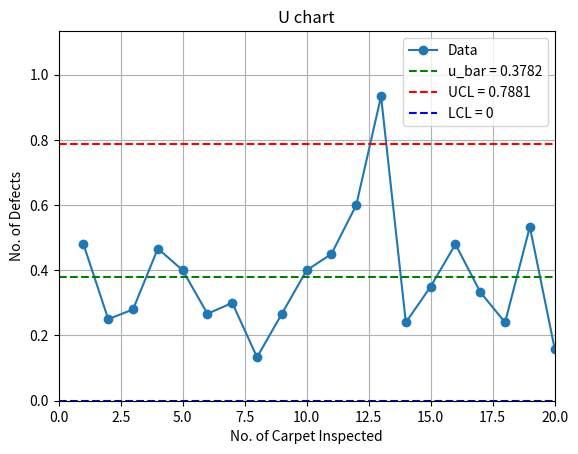

Write Python code to recreate this figure.
# U chart
import math
import matplotlib.pyplot as plt
n = [25,20,25,15,25,15,20,15,15,25,20,20,15,25,20,25,15,25,15,25]
c = [12,5,7,7,10,4,6,2,4,10,9,12,14,6,7,12,5,6,8,4]
u = [c_i/ n_i for n_i, c_i in zip(n , c)]
print(f"U = {u}")
u_bar  = sum(u)/len(n)
all_UCL_bar = [ u_bar + 3 * math.sqrt((u_bar)/(n_i)) for n_i in n]
print(f"column UCL_bar = {all_UCL_bar}")
all_LCL_bar = [ u_bar - 3 * math.sqrt((u_bar)/(n_i)) for n_i in n]
all_LCL_bar = [max(0,lcl)for lcl in all_LCL_bar]
print(f"column LCL_bar = {all_LCL_bar}")
print(f"u_bar (CL) = {u_bar:.4f}")
n_bar =  sum(n)/len(n)
print(f"n_bar = {n_bar:.4f}")
UCL = u_bar + 3 * math.sqrt((u_bar)/(n_bar))
print(f"UCL is = {UCL:.4f}")
LCL = u_bar - 3 * math.sqrt((u_bar)/(n_bar))
x_axis = range(1,len(n)+1)
plt.ylim(0, (max(u) + 0.2))
plt.xlim(0,len(n))
plt.plot(x_axis,u, marker="o",label="Data")
plt.axhline(y = u_bar, color = 'g', linestyle = '--',label = f"u_bar = {u_bar:.4f}")
plt.axhline(y = UCL, color = 'r',linestyle = '--',label =f"UCL = {UCL:.4f}" )    
if LCL < 0:
    print("LCL is = 0.")
    plt.axhline(y = 0, color = 'b',linestyle = '--',label =f"LCL = 0" )  
else:    
    print(f"LCL is = {LCL:.4f}")
    plt.axhline(y = LCL, color = 'b',linestyle = '--',label =f"LCL = {LCL:.4f}" )  
if any(value > UCL for value in u):
    print("The process is not in control.")
else:
    print("The process is in control.")
# plt.xlabel(input("Enter the name of x-axis: ")) 
plt.xlabel('No. of Carpet Inspected') 
# plt.ylabel(input("Enter the name of y-axis: "))   
plt.ylabel('No. of Defects')
plt.title('U chart')
# plt.axis('square')
plt.legend()
plt.grid()
plt.show()